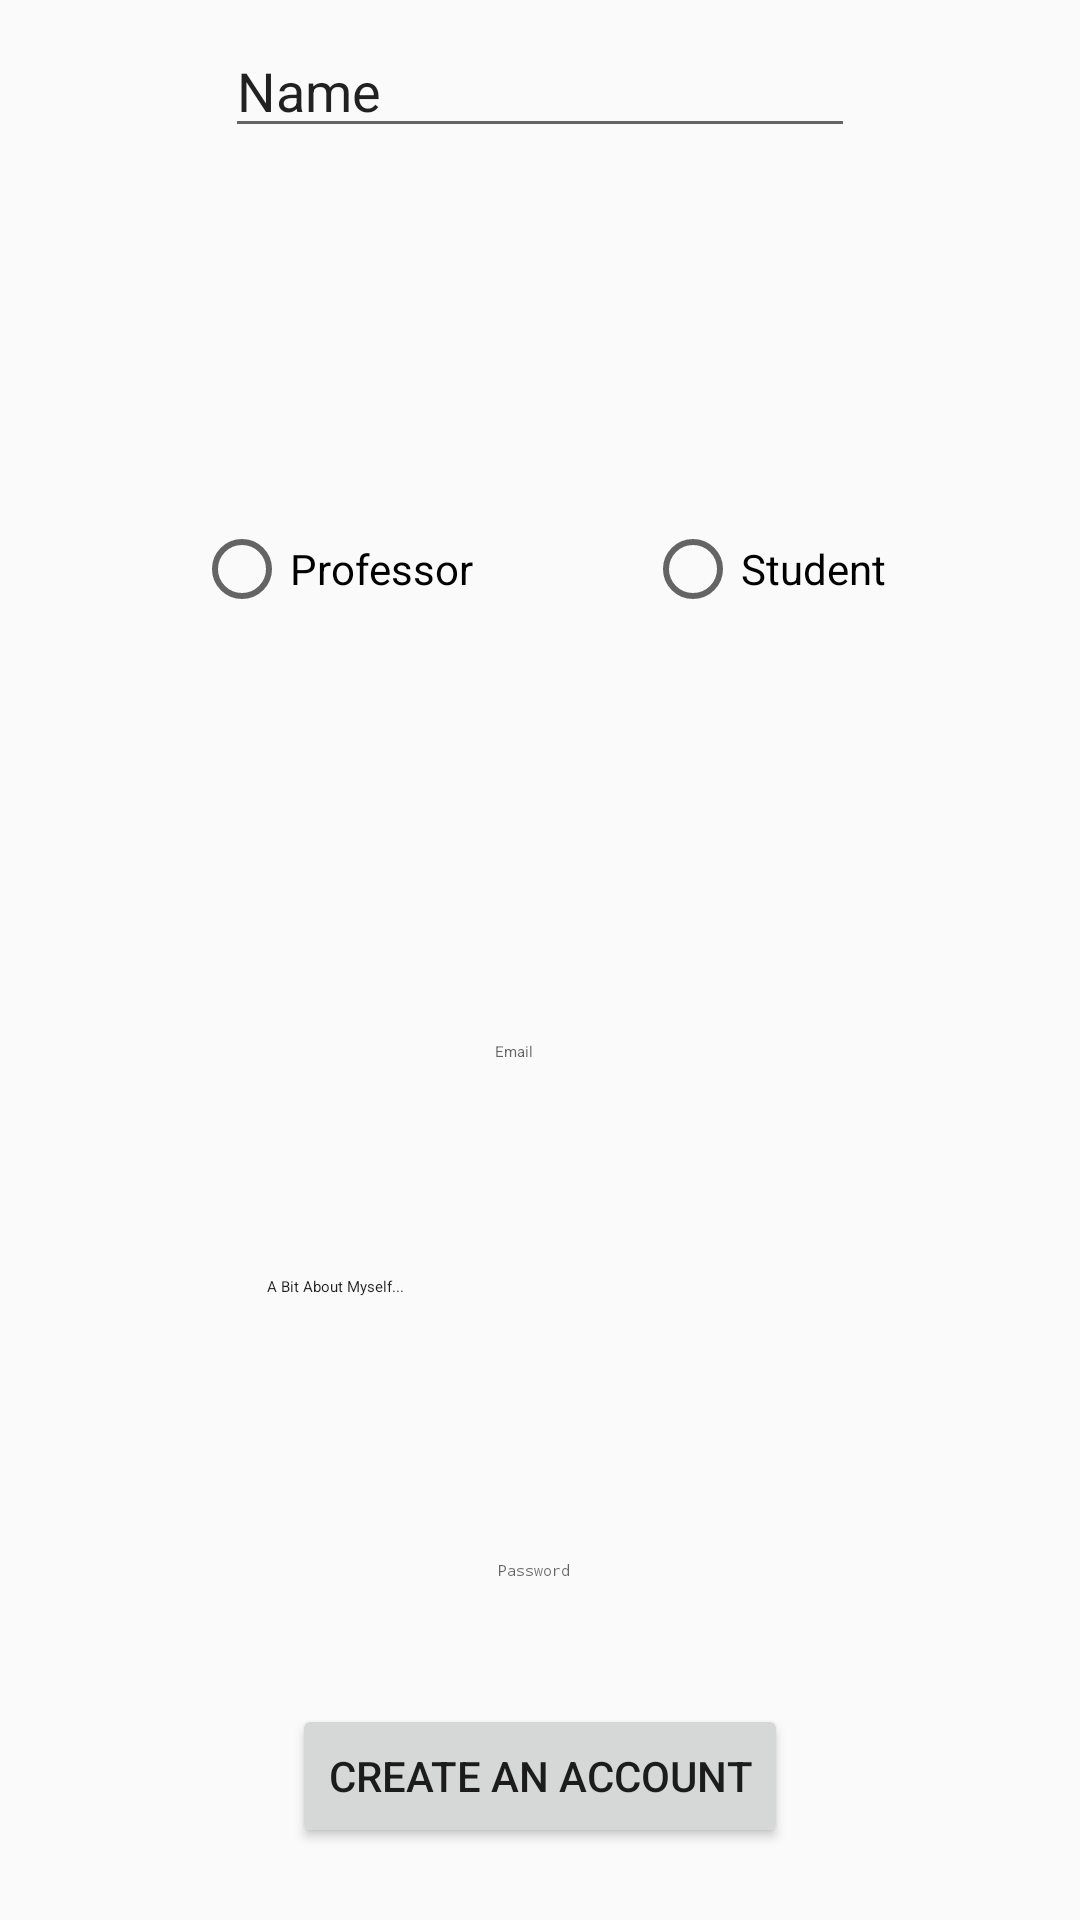

Layout XML and referenced resources for this Android screen:
<!-- AndroidManifest.xml: application theme AppTheme -->
<!-- res/layout/activity_create_account.xml -->
<?xml version="1.0" encoding="utf-8"?>
<android.support.constraint.ConstraintLayout xmlns:android="http://schemas.android.com/apk/res/android"
    xmlns:app="http://schemas.android.com/apk/res-auto"
    xmlns:tools="http://schemas.android.com/tools"
    android:id="@+id/constraintLayout"
    android:layout_width="match_parent"
    android:layout_height="match_parent"
    android:gravity="center_horizontal"
    android:orientation="vertical"
    android:paddingLeft="@dimen/activity_horizontal_margin"
    android:paddingTop="@dimen/activity_vertical_margin"
    android:paddingRight="@dimen/activity_horizontal_margin"
    android:paddingBottom="@dimen/activity_vertical_margin"
    tools:context=".LoginActivity">

    

    <Button
        android:id="@+id/createAccountButton"
        android:layout_width="wrap_content"
        android:layout_height="wrap_content"
        android:layout_marginBottom="24dp"
        android:text="@string/create_an_account"
        app:layout_constraintBottom_toBottomOf="parent"
        app:layout_constraintEnd_toEndOf="parent"
        app:layout_constraintStart_toStartOf="parent" />

    <EditText
        android:id="@+id/emailEditText"
        style="@style/Base.Widget.MaterialComponents.TextInputEditText"
        android:layout_width="wrap_content"
        android:layout_height="wrap_content"
        android:layout_marginBottom="16dp"
        android:ems="10"
        android:hint="@string/prompt_email"
        android:inputType="textEmailAddress"
        app:layout_constraintBottom_toTopOf="@+id/bioEditText"
        app:layout_constraintEnd_toEndOf="parent"
        app:layout_constraintHorizontal_bias="0.497"
        app:layout_constraintStart_toStartOf="parent" />

    <EditText
        android:id="@+id/passwordEditText"
        style="@style/Base.Widget.MaterialComponents.TextInputEditText"
        android:layout_width="wrap_content"
        android:layout_height="wrap_content"
        android:layout_marginBottom="24dp"
        android:ems="10"
        android:hint="@string/password"
        android:inputType="textPassword"
        app:layout_constraintBottom_toTopOf="@+id/createAccountButton"
        app:layout_constraintEnd_toEndOf="parent"
        app:layout_constraintStart_toStartOf="parent" />

    <EditText
        android:id="@+id/nameEditText"
        android:layout_width="wrap_content"
        android:layout_height="wrap_content"
        android:layout_marginTop="8dp"
        android:ems="10"
        android:inputType="textPersonName"
        android:text="Name"
        app:layout_constraintEnd_toEndOf="parent"
        app:layout_constraintStart_toStartOf="parent"
        app:layout_constraintTop_toTopOf="parent" />

    <RadioButton
        android:id="@+id/studentRadioButton"
        android:layout_width="wrap_content"
        android:layout_height="wrap_content"
        android:layout_marginTop="8dp"
        android:layout_marginEnd="8dp"
        android:layout_marginBottom="8dp"
        android:text="Student"
        app:layout_constraintBottom_toTopOf="@+id/emailEditText"
        app:layout_constraintEnd_toEndOf="parent"
        app:layout_constraintStart_toEndOf="@+id/professorRadioButton"
        app:layout_constraintTop_toBottomOf="@+id/nameEditText" />

    <RadioButton
        android:id="@+id/professorRadioButton"
        android:layout_width="wrap_content"
        android:layout_height="wrap_content"
        android:layout_marginStart="8dp"
        android:layout_marginTop="8dp"
        android:layout_marginBottom="8dp"
        android:text="Professor"
        app:layout_constraintBottom_toTopOf="@+id/emailEditText"
        app:layout_constraintEnd_toStartOf="@+id/studentRadioButton"
        app:layout_constraintStart_toStartOf="parent"
        app:layout_constraintTop_toBottomOf="@+id/nameEditText" />

    <EditText
        android:id="@+id/bioEditText"
        style="@style/Widget.MaterialComponents.TextInputEditText.OutlinedBox"
        android:layout_width="214dp"
        android:layout_height="84dp"
        android:layout_marginBottom="32dp"
        android:ems="10"
        android:inputType="textMultiLine"
        android:text="A Bit About Myself..."
        app:layout_constraintBottom_toTopOf="@+id/passwordEditText"
        app:layout_constraintEnd_toEndOf="parent"
        app:layout_constraintStart_toStartOf="parent" />

</android.support.constraint.ConstraintLayout>
<!-- resources referenced by this layout -->
<resources>
  <string name="create_an_account">Create An Account</string>
  <string name="password">Password</string>
  <string name="prompt_email">Email</string>
  <style name="AppTheme" parent="Theme.AppCompat.Light.NoActionBar">
          
          <item name="colorPrimary">@color/colorPrimary</item>
          <item name="colorPrimaryDark">@color/colorPrimaryDark</item>
          <item name="colorAccent">@color/colorAccent</item>
          <item name="floatingActionButtonStyle">@style/Widget.Design.FloatingActionButton</item>
          <item name="bottomNavigationStyle">@style/Widget.Design.BottomNavigationView</item>
          <item name="cardViewStyle">@style/Widget.MaterialComponents.CardView</item>
          <item name="android:statusBarColor">@android:color/holo_blue_light</item>
      </style>
  <!-- not gathered from this repository: default colours our renderer supplied (Android Studio template values) -->
  <color name="colorPrimary">#FF6200EE</color>
  <color name="colorPrimaryDark">#FF3700B3</color>
  <color name="colorAccent">#FF03DAC5</color>
</resources>
